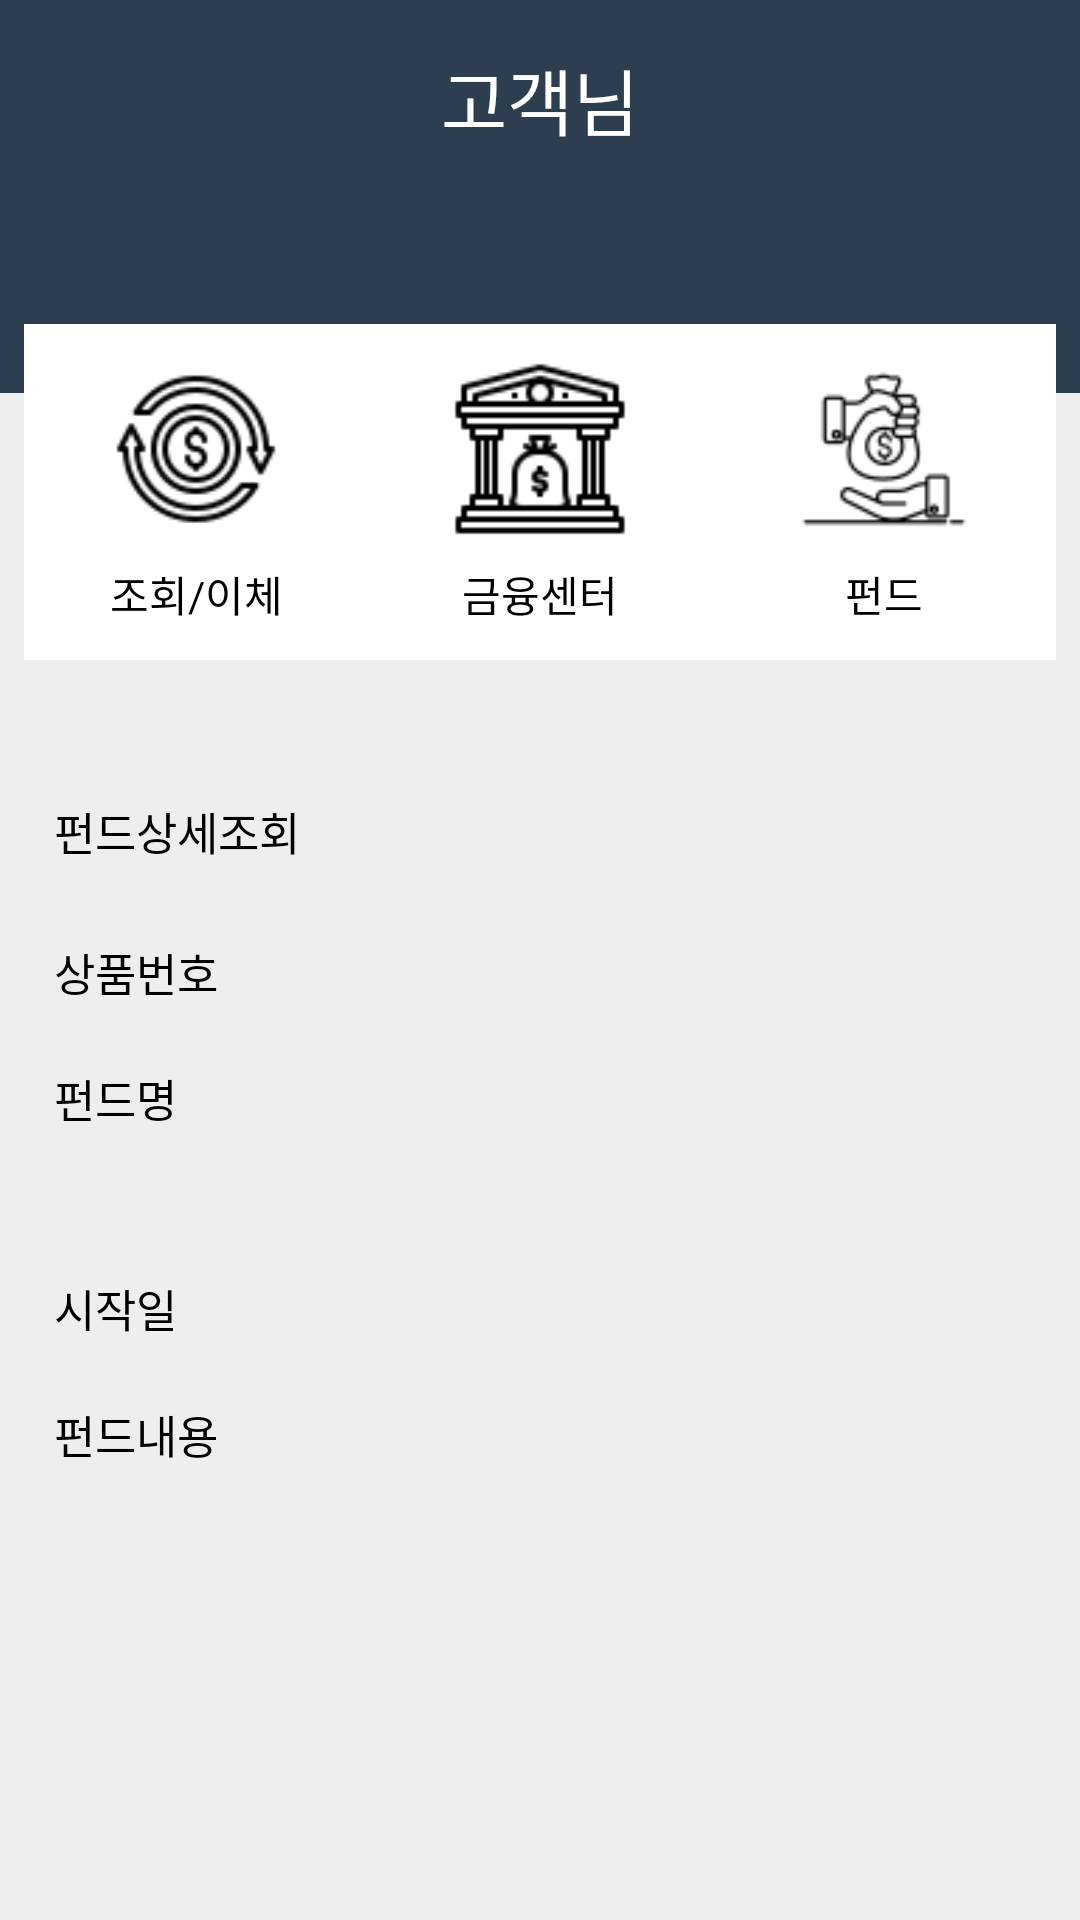

This screen was rendered from an Android layout file. Write that file and the resources it references.
<!-- AndroidManifest.xml: application theme Theme.AppCompat -->
<!-- res/layout/activity_tech_detail.xml -->
<?xml version="1.0" encoding="utf-8"?>
<androidx.constraintlayout.widget.ConstraintLayout xmlns:android="http://schemas.android.com/apk/res/android"
    xmlns:app="http://schemas.android.com/apk/res-auto"
    xmlns:tools="http://schemas.android.com/tools"
    android:layout_width="match_parent"
    android:layout_height="match_parent"
    android:background="@color/myBackground">

    <RelativeLayout
        android:id="@+id/relativeLayout2"
        android:layout_width="400dp"
        android:layout_height="131dp"
        android:background="@color/btnColor"
        android:orientation="horizontal"
        app:layout_constraintEnd_toEndOf="parent"
        app:layout_constraintStart_toStartOf="parent"
        app:layout_constraintTop_toTopOf="parent" />

    <TextView
        android:id="@+id/tv_name"
        android:layout_width="wrap_content"
        android:layout_height="50dp"
        android:layout_marginTop="8dp"
        android:gravity="center"
        android:text="고객님"
        android:textColor="@color/white"
        android:textSize="24sp"
        app:layout_constraintBottom_toBottomOf="parent"
        app:layout_constraintEnd_toEndOf="parent"
        app:layout_constraintStart_toStartOf="parent"
        app:layout_constraintTop_toTopOf="parent"
        app:layout_constraintVertical_bias="0.0" />

    <TextView
        android:id="@+id/tv_vip"
        android:layout_width="wrap_content"
        android:layout_height="25dp"
        android:layout_marginStart="162dp"
        android:layout_marginTop="8dp"
        android:layout_marginEnd="162dp"
        android:textColor="@color/white"
        app:layout_constraintEnd_toEndOf="parent"
        app:layout_constraintStart_toStartOf="parent"
        app:layout_constraintTop_toBottomOf="@+id/tv_name" />

    <LinearLayout
        android:id="@+id/btn_layout"
        android:layout_width="0dp"
        android:layout_height="112dp"
        android:layout_marginStart="8dp"
        android:layout_marginTop="100dp"
        android:layout_marginEnd="8dp"
        android:background="@color/white"
        android:gravity="center_vertical"
        android:orientation="horizontal"
        app:layout_constraintEnd_toEndOf="parent"
        app:layout_constraintHorizontal_bias="0.0"
        app:layout_constraintStart_toStartOf="parent"
        app:layout_constraintTop_toTopOf="@+id/tv_name">

        <LinearLayout
            android:layout_width="match_parent"
            android:layout_height="match_parent"
            android:layout_weight="1"
            android:gravity="center"
            android:orientation="vertical">

            <ImageButton
                android:id="@+id/ra_transfer"
                android:layout_width="60dp"
                android:layout_height="60dp"
                android:background="@color/white"
                android:scaleType="fitCenter"
                app:srcCompat="@drawable/icon_transfer" />

            <TextView
                android:id="@+id/transfer"
                android:layout_width="match_parent"
                android:layout_height="wrap_content"
                android:layout_marginTop="8dp"
                android:gravity="center"
                android:text="조회/이체"
                android:textColor="@color/black" />
        </LinearLayout>

        <LinearLayout
            android:layout_width="match_parent"
            android:layout_height="match_parent"
            android:layout_weight="1"
            android:gravity="center"
            android:orientation="vertical">

            <ImageButton
                android:id="@+id/ra_center"
                android:layout_width="60dp"
                android:layout_height="60dp"
                android:background="@color/white"
                android:scaleType="fitCenter"
                app:srcCompat="@drawable/icon_center" />

            <TextView
                android:id="@+id/center"
                android:layout_width="match_parent"
                android:layout_height="wrap_content"
                android:layout_marginTop="8dp"
                android:gravity="center"
                android:text="금융센터"
                android:textColor="@color/black" />

        </LinearLayout>

        <LinearLayout
            android:layout_width="match_parent"
            android:layout_height="match_parent"
            android:layout_weight="1"
            android:gravity="center"
            android:orientation="vertical">

            <ImageButton
                android:id="@+id/ra_fund"
                android:layout_width="60dp"
                android:layout_height="60dp"
                android:background="@color/white"
                android:scaleType="fitCenter"
                app:srcCompat="@drawable/icon_fund" />

            <TextView
                android:id="@+id/fund"
                android:layout_width="match_parent"
                android:layout_height="wrap_content"
                android:layout_marginTop="8dp"
                android:gravity="center"
                android:text="펀드"
                android:textColor="@color/black" />

        </LinearLayout>
    </LinearLayout>
    <LinearLayout
        android:id="@+id/sub_layout_fund"
        android:layout_width="0dp"
        android:layout_height="wrap_content"
        android:layout_marginEnd="8dp"
        android:layout_marginStart="8dp"
        android:layout_marginTop="215dp"
        android:background="@color/white"
        android:gravity="center_vertical"
        android:orientation="horizontal"
        app:layout_constraintEnd_toEndOf="parent"
        app:layout_constraintHorizontal_bias="0.0"
        app:layout_constraintStart_toStartOf="parent"
        app:layout_constraintTop_toTopOf="@+id/tv_name"
        android:visibility="gone">

        <LinearLayout
            android:layout_width="match_parent"
            android:layout_height="match_parent"
            android:layout_weight="1"
            android:gravity="center"
            android:orientation="vertical">

            <TextView
                android:id="@+id/sub_fund3"
                android:layout_width="match_parent"
                android:layout_height="wrap_content"
                android:layout_marginTop="8dp"
                android:gravity="center"
                android:text="ALL"
                android:textColor="@color/black"/>

        </LinearLayout>
        <LinearLayout
            android:layout_width="match_parent"
            android:layout_height="match_parent"
            android:layout_weight="1"
            android:gravity="center"
            android:orientation="vertical">

            <TextView
                android:id="@+id/sub_fund1"
                android:layout_width="match_parent"
                android:layout_height="wrap_content"
                android:layout_marginTop="8dp"
                android:gravity="center"
                android:text="의류"
                android:textColor="@color/black"/>

        </LinearLayout>
        <LinearLayout
            android:layout_width="match_parent"
            android:layout_height="match_parent"
            android:layout_weight="1"
            android:gravity="center"
            android:orientation="vertical">

            <TextView
                android:id="@+id/sub_fund2"
                android:layout_width="match_parent"
                android:layout_height="wrap_content"
                android:layout_marginTop="8dp"
                android:gravity="center"
                android:text="건강"
                android:textColor="@color/black"/>
        </LinearLayout>
        <LinearLayout
            android:layout_width="match_parent"
            android:layout_height="match_parent"
            android:layout_weight="1"
            android:gravity="center"
            android:orientation="vertical">
        </LinearLayout>

        <LinearLayout
            android:layout_width="match_parent"
            android:layout_height="match_parent"
            android:layout_weight="1"
            android:gravity="center"
            android:orientation="vertical">

            <TextView
                android:id="@+id/sub_fund4"
                android:layout_width="match_parent"
                android:layout_height="wrap_content"
                android:layout_marginTop="8dp"
                android:gravity="center"
                android:text="홈-리빙"
                android:textColor="@color/black"/>
        </LinearLayout>

        <LinearLayout
            android:layout_width="match_parent"
            android:layout_height="match_parent"
            android:layout_weight="1"
            android:gravity="center"
            android:orientation="vertical">

            <TextView
                android:id="@+id/sub_fund5"
                android:layout_width="match_parent"
                android:layout_height="wrap_content"
                android:layout_marginTop="8dp"
                android:gravity="center"
                android:text="푸드"
                android:textColor="@color/black"/>
        </LinearLayout>
    </LinearLayout>


    <LinearLayout
        android:id="@+id/title"
        android:layout_width="392dp"
        android:layout_height="wrap_content"
        android:layout_marginStart="8dp"
        android:layout_marginTop="248dp"
        android:layout_marginEnd="8dp"
        android:gravity="center_vertical"
        android:orientation="vertical"
        app:layout_constraintEnd_toEndOf="parent"
        app:layout_constraintHorizontal_bias="0.0"
        app:layout_constraintStart_toStartOf="parent"
        app:layout_constraintTop_toTopOf="@+id/tv_name" >

        <TextView
            android:id="@+id/title_1"
            android:layout_width="match_parent"
            android:layout_height="wrap_content"
            android:layout_marginBottom="5dp"
            android:padding="10dp"
            android:textColor="@color/black"
            android:text="펀드상세조회"
            android:textSize="15dp"/>

        <TextView
            android:id="@+id/fund_num"
            android:layout_width="match_parent"
            android:layout_height="wrap_content"
            android:padding="10dp"
            android:textColor="@color/black"
            android:text="상품번호"
            android:textSize="15dp"
            />

        <TextView
            android:id="@+id/fund_title"
            android:layout_width="match_parent"
            android:layout_height="70dp"
            android:padding="10dp"
            android:textColor="@color/black"
            android:text="펀드명"
            android:textSize="15dp"
            />

        <TextView
            android:id="@+id/fund_start_date"
            android:layout_width="match_parent"
            android:layout_height="wrap_content"
            android:padding="10dp"
            android:text="시작일"
            android:textColor="@color/black"
            android:textSize="15dp" />

        <TextView
            android:id="@+id/fund_content"
            android:layout_width="match_parent"
            android:layout_height="110dp"
            android:padding="10dp"
            android:text="펀드내용"
            android:textColor="@color/black"
            android:textSize="15dp" />

    </LinearLayout>


</androidx.constraintlayout.widget.ConstraintLayout>
<!-- resources referenced by this layout -->
<resources>
  <color name="black">#FF000000</color>
  <color name="btnColor">#2C3E50</color>
  <color name="myBackground">#eee</color>
  <color name="white">#FFFFFFFF</color>
  <!-- drawable icon_center: png bitmap (drawable, 1296 bytes) -->
  <!-- drawable icon_fund: png bitmap (drawable, 2074 bytes) -->
  <!-- drawable icon_transfer: png bitmap (drawable, 2561 bytes) -->
</resources>
